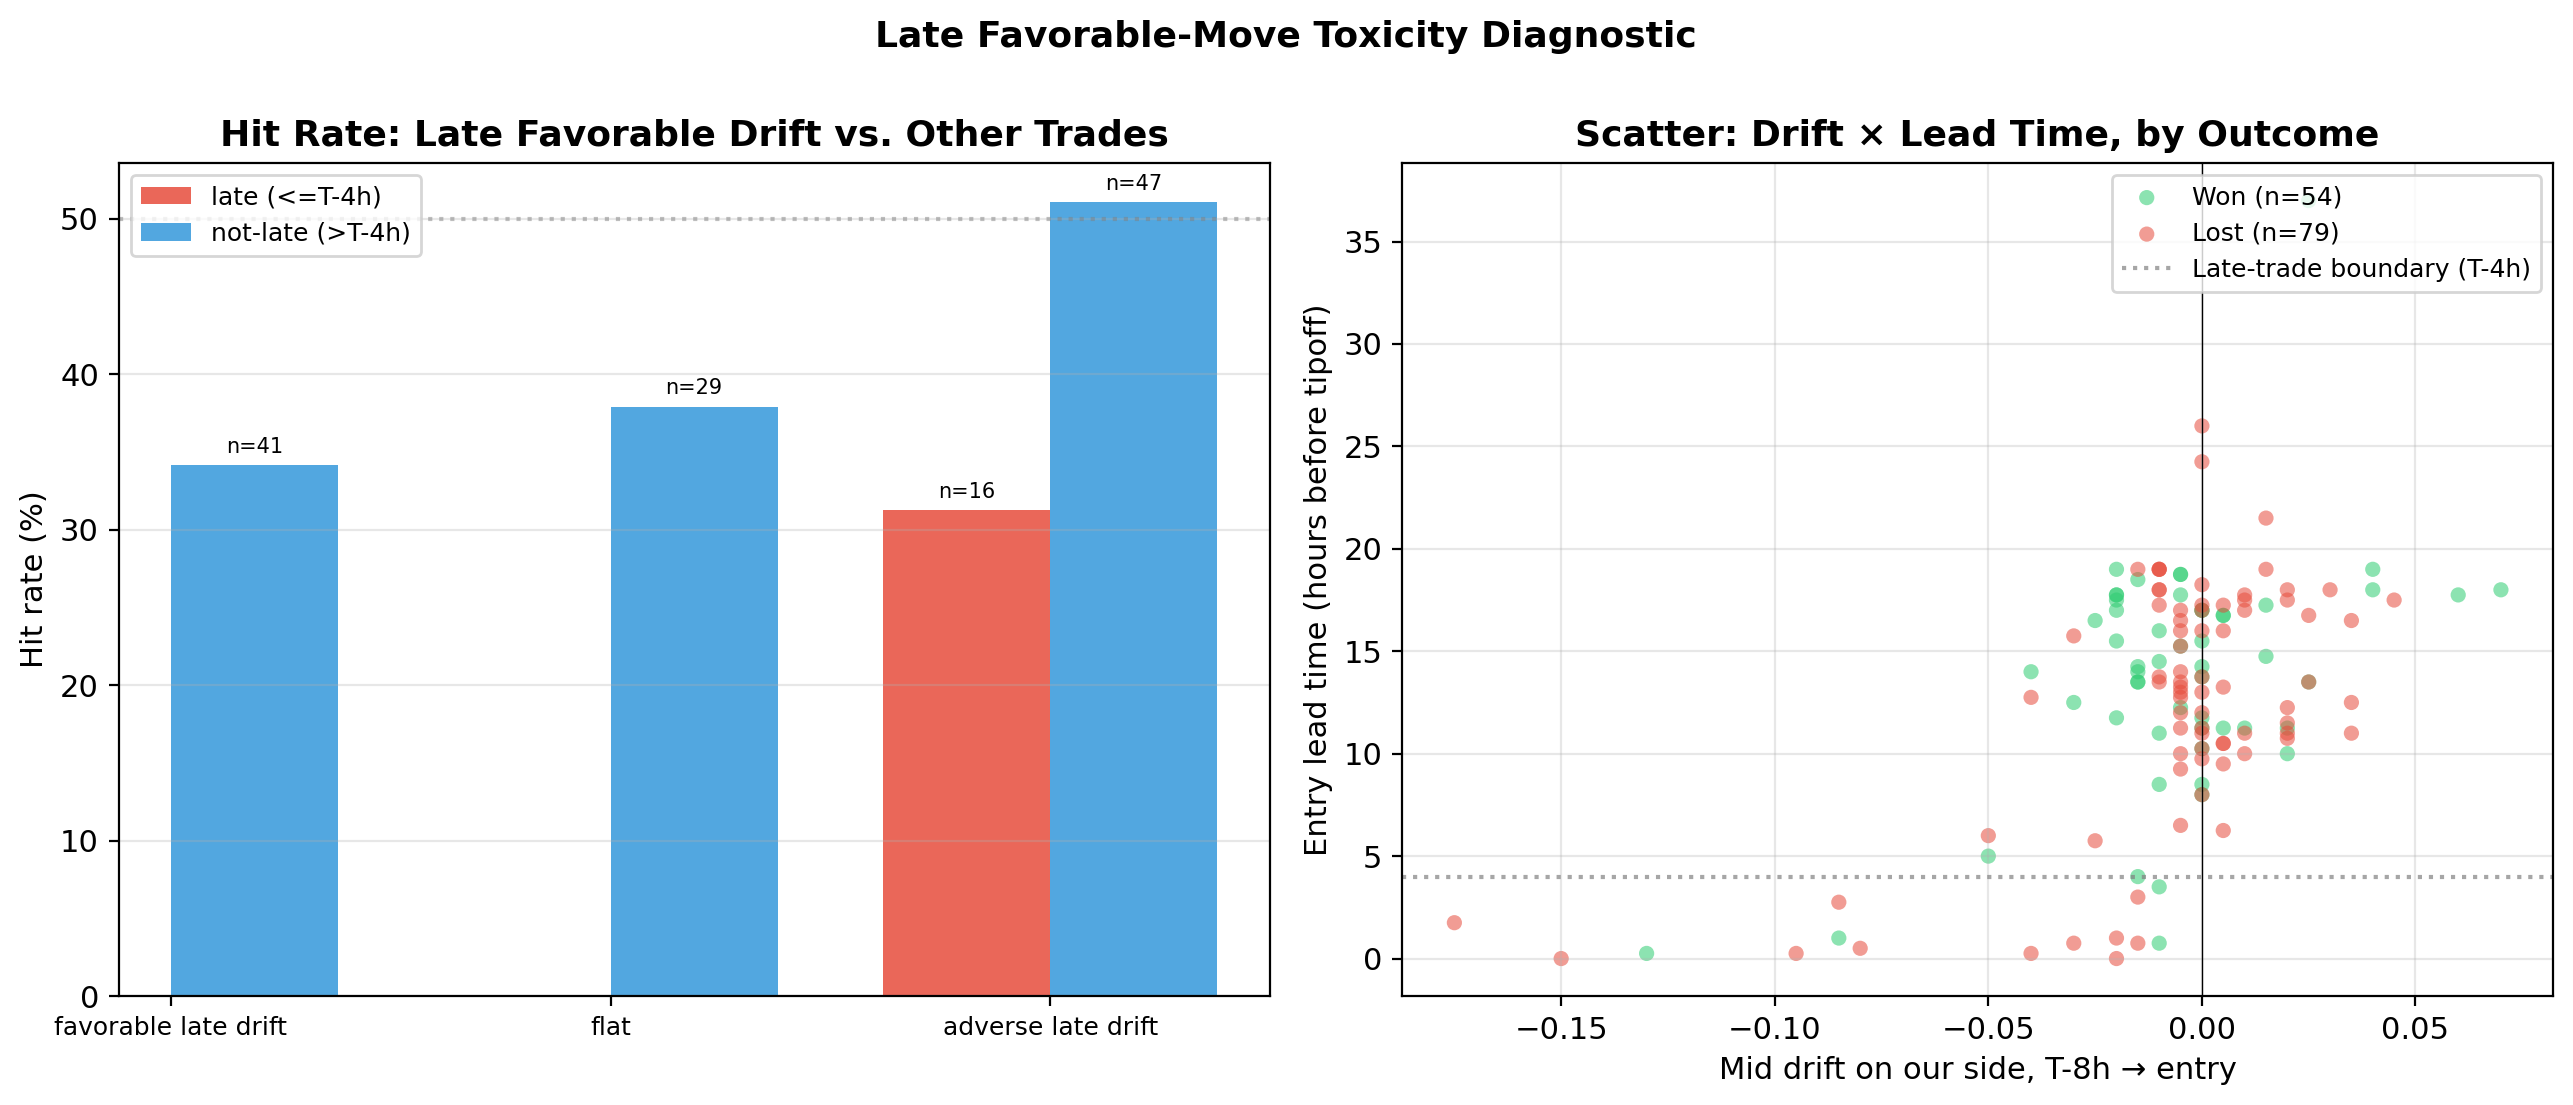

Source data for this figure (header and first rows):
drift_class, lead_class, trades, hit_rate, mean_edge, mean_drift_T8_entry, mean_log_return, mean_closing_move
favorable late drift, not-late (>T-4h), 41, 0.3415, 0.1419, 0.02, 0.02253, -0.01402
flat, not-late (>T-4h), 29, 0.3793, 0.1284, -0.0008621, 0.008881, 0.00569
adverse late drift, late (<=T-4h), 16, 0.3125, 0.1024, -0.06094, -0.01123, 0.005313
adverse late drift, not-late (>T-4h), 47, 0.5106, 0.1419, -0.01511, 0.02657, 0.01628
